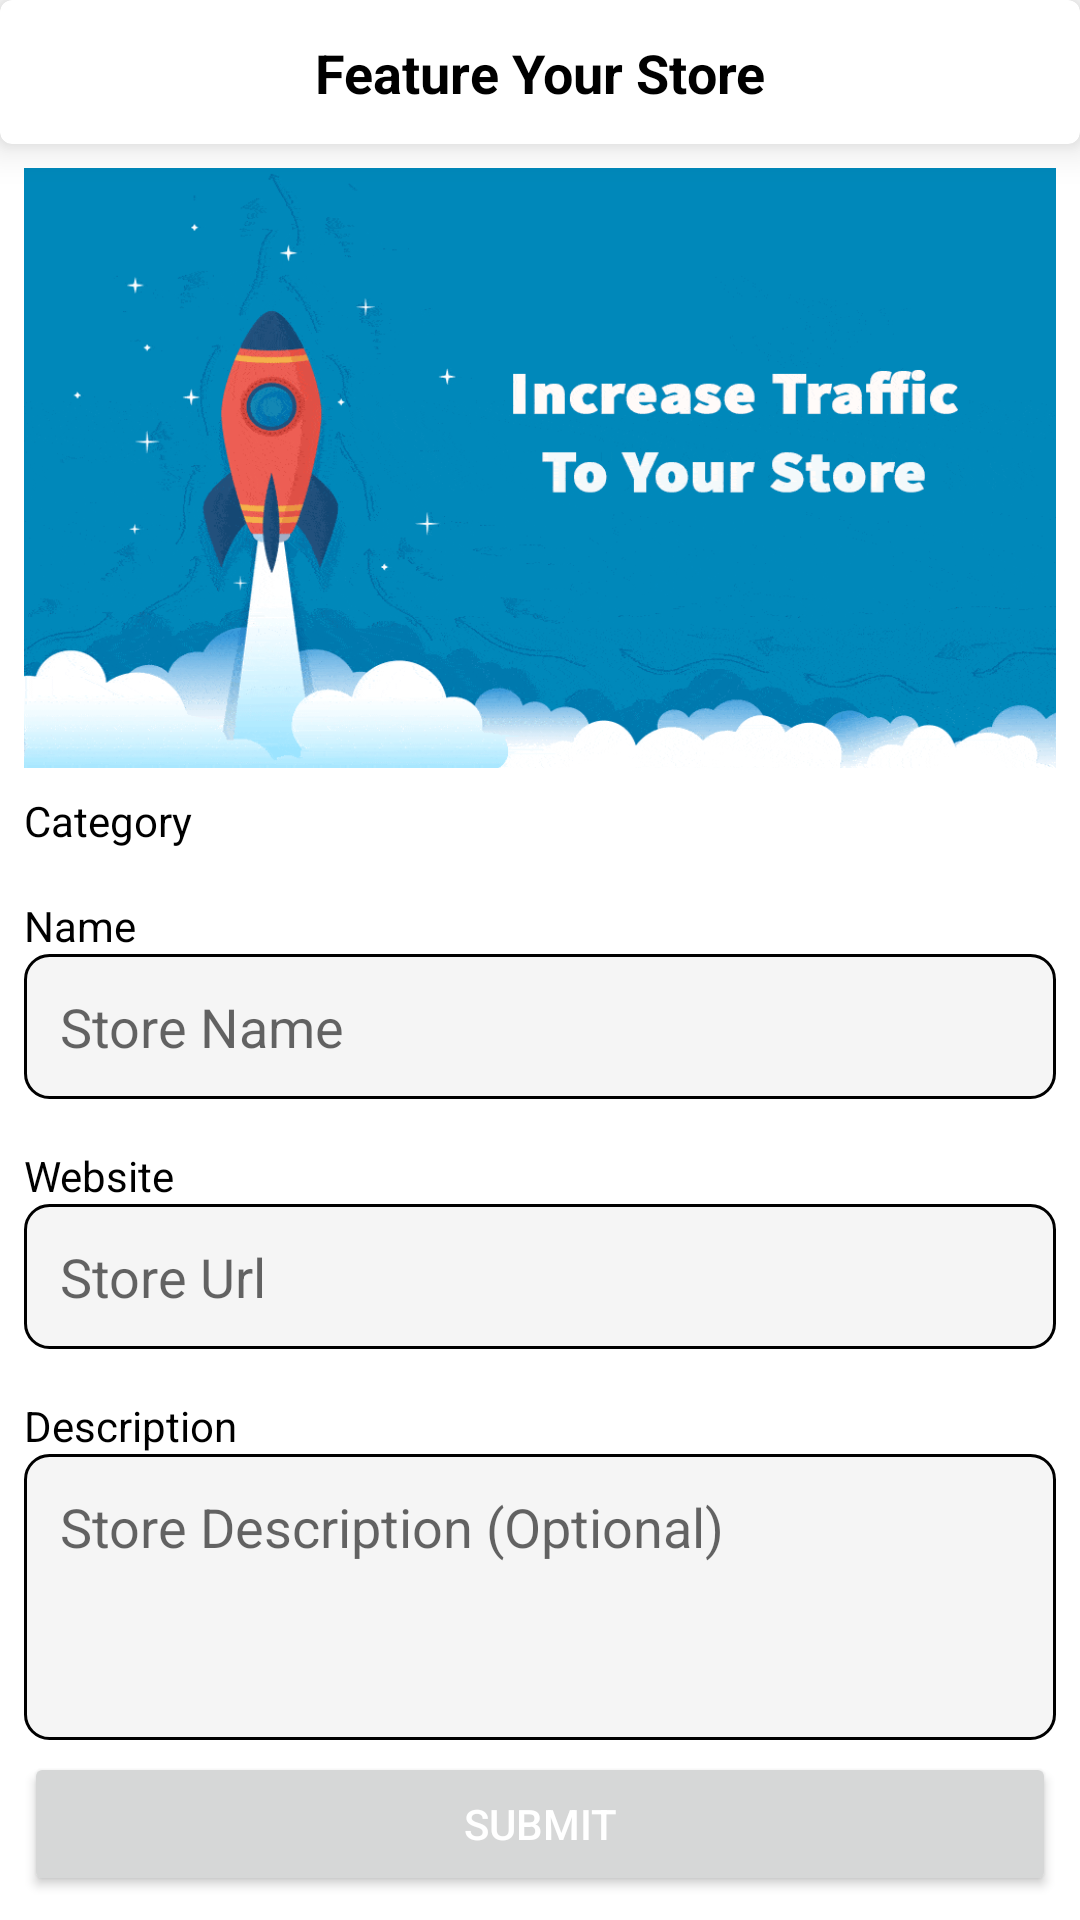

Layout XML and referenced resources for this Android screen:
<!-- AndroidManifest.xml: application theme Theme.AllInOneShopping -->
<!-- res/layout/activity_add_store.xml -->
<?xml version="1.0" encoding="utf-8"?>
<androidx.constraintlayout.widget.ConstraintLayout xmlns:android="http://schemas.android.com/apk/res/android"
    xmlns:app="http://schemas.android.com/apk/res-auto"
    xmlns:tools="http://schemas.android.com/tools"
    android:layout_width="match_parent"
    android:layout_height="match_parent"
    tools:context=".UI.AddStoreActivity">

    <com.google.android.material.card.MaterialCardView
        android:id="@+id/materialCardView3"
        android:layout_width="0dp"
        android:layout_height="wrap_content"
        app:cardElevation="8dp"
        app:layout_constraintEnd_toEndOf="parent"
        app:layout_constraintStart_toStartOf="parent"
        app:layout_constraintTop_toTopOf="parent">

        <androidx.constraintlayout.widget.ConstraintLayout
            android:layout_width="match_parent"
            android:layout_height="match_parent">

            <TextView
                android:id="@+id/textView3"
                android:layout_width="wrap_content"
                android:layout_height="wrap_content"
                android:text="Feature Your Store"
                android:textColor="@color/purple"
                android:textSize="18sp"
                android:textStyle="bold"
                app:layout_constraintBottom_toBottomOf="@+id/storeBackET"
                app:layout_constraintEnd_toEndOf="parent"
                app:layout_constraintStart_toStartOf="parent"
                app:layout_constraintTop_toTopOf="@+id/storeBackET" />

            <ImageView
                android:id="@+id/storeBackET"
                android:layout_width="32dp"
                android:layout_height="32dp"
                android:layout_marginStart="8dp"
                android:layout_marginTop="8dp"
                android:layout_marginBottom="8dp"
                app:layout_constraintBottom_toBottomOf="parent"
                app:layout_constraintStart_toStartOf="parent"
                app:layout_constraintTop_toTopOf="parent"
                app:srcCompat="@drawable/ic_baseline_arrow_back_24" />
        </androidx.constraintlayout.widget.ConstraintLayout>
    </com.google.android.material.card.MaterialCardView>

    <EditText
        android:id="@+id/storeNameET"
        android:layout_width="0dp"
        android:layout_height="wrap_content"
        android:layout_marginEnd="8dp"
        android:background="@drawable/rounc_corner_et_second"
        android:hint="Store Name"
        android:padding="12dp"
        android:inputType="textPersonName"
        app:layout_constraintEnd_toEndOf="parent"
        app:layout_constraintStart_toStartOf="@+id/textView4"
        app:layout_constraintTop_toBottomOf="@+id/textView4" />

    <TextView
        android:id="@+id/textView4"
        android:layout_width="wrap_content"
        android:layout_height="wrap_content"
        android:layout_marginTop="16dp"
        android:text="Name"
        android:textColor="@color/black"
        app:layout_constraintStart_toStartOf="@+id/textView5"
        app:layout_constraintTop_toBottomOf="@+id/categorySpinner" />

    <TextView
        android:id="@+id/textView5"
        android:layout_width="wrap_content"
        android:layout_height="wrap_content"
        android:layout_marginTop="8dp"
        android:text="Category"
        android:textColor="@color/black"
        app:layout_constraintStart_toStartOf="@+id/imageView2"
        app:layout_constraintTop_toBottomOf="@+id/imageView2" />

    <androidx.appcompat.widget.AppCompatSpinner
        android:id="@+id/categorySpinner"
        android:layout_width="0dp"
        android:layout_height="wrap_content"
        android:layout_marginEnd="8dp"
        android:background="@color/white_shade"
        android:popupBackground="@color/white_shade"
        app:layout_constraintEnd_toEndOf="parent"
        app:layout_constraintStart_toStartOf="@+id/textView5"
        app:layout_constraintTop_toBottomOf="@+id/textView5" />

    <TextView
        android:id="@+id/textView6"
        android:layout_width="wrap_content"
        android:layout_height="wrap_content"
        android:layout_marginTop="16dp"
        android:text="Website"
        android:textColor="@color/black"
        app:layout_constraintStart_toStartOf="@+id/categorySpinner"
        app:layout_constraintTop_toBottomOf="@+id/storeNameET" />

    <EditText
        android:id="@+id/storeURLET"
        android:layout_width="0dp"
        android:layout_height="wrap_content"
        android:layout_marginEnd="8dp"
        android:background="@drawable/rounc_corner_et_second"
        android:hint="Store Url"
        android:inputType="textUri"
        android:padding="12dp"
        app:layout_constraintEnd_toEndOf="parent"
        app:layout_constraintStart_toStartOf="@+id/textView6"
        app:layout_constraintTop_toBottomOf="@+id/textView6" />

    <TextView
        android:id="@+id/textView7"
        android:layout_width="wrap_content"
        android:layout_height="wrap_content"
        android:layout_marginTop="16dp"
        android:text="Description"
        android:textColor="@color/black"
        app:layout_constraintStart_toStartOf="@+id/storeURLET"
        app:layout_constraintTop_toBottomOf="@+id/storeURLET" />

    <EditText
        android:id="@+id/storeDesET"
        android:layout_width="0dp"
        android:layout_height="0dp"
        android:layout_marginEnd="8dp"
        android:layout_marginBottom="4dp"
        android:background="@drawable/rounc_corner_et_second"
        android:gravity="start"
        android:hint="Store Description (Optional)"
        android:inputType="textImeMultiLine"
        android:padding="12dp"
        app:layout_constraintBottom_toTopOf="@+id/submitBT"
        app:layout_constraintEnd_toEndOf="parent"
        app:layout_constraintStart_toStartOf="@+id/textView7"
        app:layout_constraintTop_toBottomOf="@+id/textView7" />

    <Button
        android:id="@+id/submitBT"
        android:layout_width="0dp"
        android:layout_height="wrap_content"
        android:layout_marginBottom="8dp"
        android:text="Submit"
        android:textColor="@color/white"
        app:layout_constraintBottom_toBottomOf="parent"
        app:layout_constraintEnd_toEndOf="@+id/storeDesET"
        app:layout_constraintStart_toStartOf="@+id/storeDesET" />

    <ImageView
        android:id="@+id/imageView2"
        android:layout_width="0dp"
        android:layout_height="200dp"
        android:layout_marginStart="8dp"
        android:layout_marginTop="8dp"
        android:layout_marginEnd="8dp"
        android:scaleType="fitXY"
        app:layout_constraintEnd_toEndOf="parent"
        app:layout_constraintHorizontal_bias="0.0"
        app:layout_constraintStart_toStartOf="parent"
        app:layout_constraintTop_toBottomOf="@+id/materialCardView3"
        app:srcCompat="@drawable/featureimage" />
</androidx.constraintlayout.widget.ConstraintLayout>
<!-- resources referenced by this layout -->
<resources>
  <color name="black">#FF000000</color>
  <color name="purple">#FF000000</color>
  <color name="white">#FFFFFFFF</color>
  <color name="white_shade">#F5F5F5</color>
  <!-- drawable featureimage: jpg bitmap (drawable, 29258 bytes) -->
  <!-- drawable rounc_corner_et_second (drawable) -->
  <?xml version="1.0" encoding="utf-8"?>
  <shape xmlns:android="http://schemas.android.com/apk/res/android" android:shape="rectangle">
      <stroke
          android:width="1dp"
          android:color="@color/purple" />
      <corners android:radius="8dp"/>
      <solid android:color="@color/white_shade"/>
  </shape>
  <style name="Theme.AllInOneShopping" parent="Theme.MaterialComponents.Light.NoActionBar">
          
          <item name="colorPrimary">@color/purple</item>
          <item name="colorPrimaryVariant">@color/purple</item>
          <item name="colorOnPrimary">@color/purple</item>
          
          <item name="colorSecondary">@color/purple</item>
          <item name="colorSecondaryVariant">@color/purple</item>
          <item name="colorOnSecondary">@color/purple</item>
          
          <item name="android:statusBarColor" tools:targetApi="l">@color/purple</item>
          
  
      </style>
</resources>
